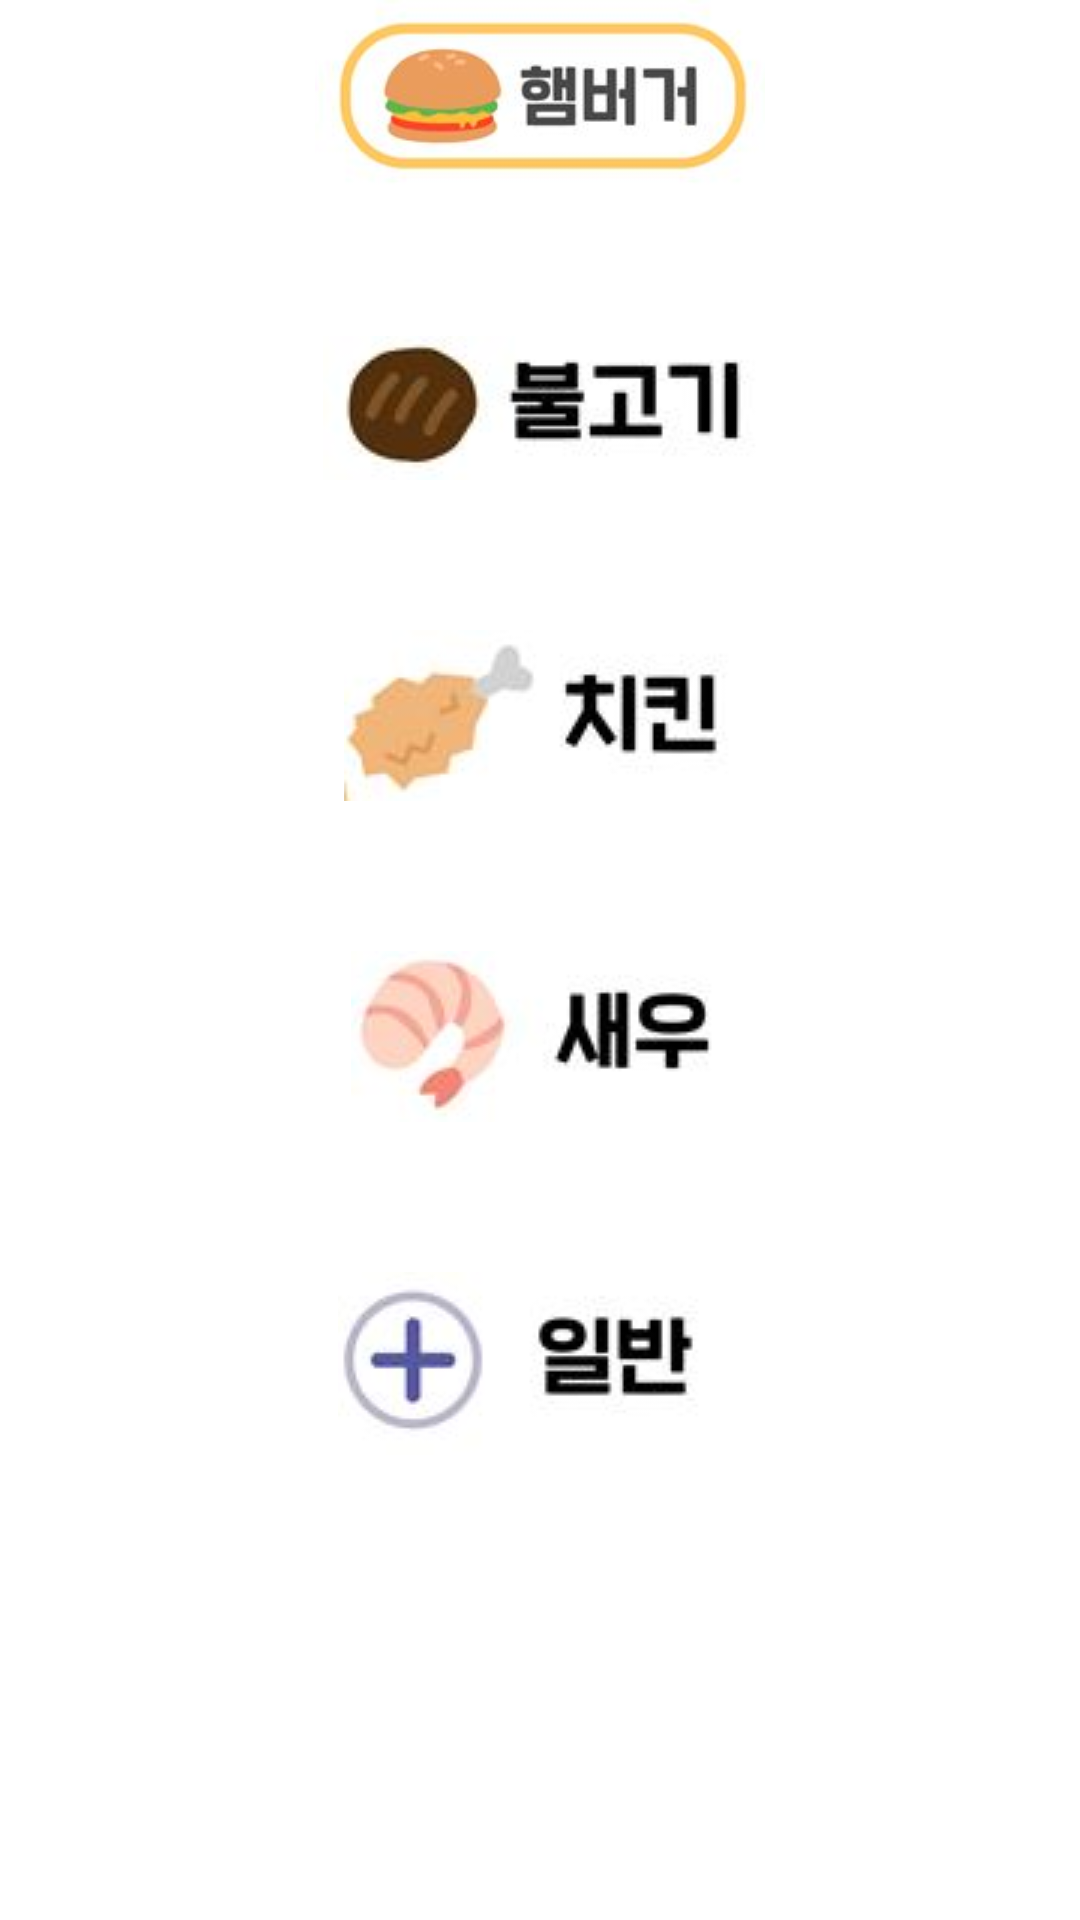

Layout XML and referenced resources for this Android screen:
<!-- AndroidManifest.xml: application theme AppTheme -->
<!-- res/layout/activity_hamburger.xml -->
<?xml version="1.0" encoding="utf-8"?>

<ScrollView xmlns:android="http://schemas.android.com/apk/res/android"
    xmlns:app="http://schemas.android.com/apk/res-auto"
    android:layout_height="wrap_content"
    android:layout_width="match_parent">

    <LinearLayout
        android:layout_width="match_parent"
        android:layout_height="match_parent"
        android:orientation="vertical">

        <ImageView
            android:layout_width="match_parent"
            android:layout_height="wrap_content"
            android:src="@drawable/upmenu"
            android:adjustViewBounds="true"/>

        <ImageView
            android:layout_width="150dp"
            android:layout_height="wrap_content"
            android:src="@drawable/btnhamburger"
            android:layout_gravity="center"
            android:adjustViewBounds="true"/>

        <ImageButton
            android:id="@+id/bulgogi"
            android:layout_width="match_parent"
            android:layout_height="wrap_content"
            android:layout_gravity="center"
            app:srcCompat="@drawable/bulgogibrgbtn"
            android:background="@drawable/btndefalt"
            android:layout_marginTop="50dp"/>

        <ImageButton
            android:id="@+id/chicken"
            android:layout_width="match_parent"
            android:layout_height="wrap_content"
            app:srcCompat="@drawable/chicken"
            android:background="@drawable/btndefalt"
            android:layout_marginTop="50dp"/>

        <ImageButton
            android:id="@+id/saewoo"
            android:layout_width="match_parent"
            android:layout_height="wrap_content"
            app:srcCompat="@drawable/saewoo"
            android:background="@drawable/btndefalt"
            android:layout_marginTop="50dp"/>

        <ImageButton
            android:id="@+id/plus"
            android:layout_width="match_parent"
            android:layout_height="wrap_content"
            app:srcCompat="@drawable/plus"
            android:background="@drawable/btndefalt"
            android:layout_marginTop="50dp"/>
    </LinearLayout>
</ScrollView>
<!-- resources referenced by this layout -->
<resources>
  <!-- drawable btnhamburger: jpg bitmap (drawable-v24, 12420 bytes) -->
  <!-- drawable bulgogibrgbtn: jpg bitmap (drawable-v24, 9550 bytes) -->
  <!-- drawable chicken: jpg bitmap (drawable-v24, 9289 bytes) -->
  <!-- drawable plus: jpg bitmap (drawable-v24, 9463 bytes) -->
  <!-- drawable saewoo: jpg bitmap (drawable-v24, 9243 bytes) -->
</resources>
